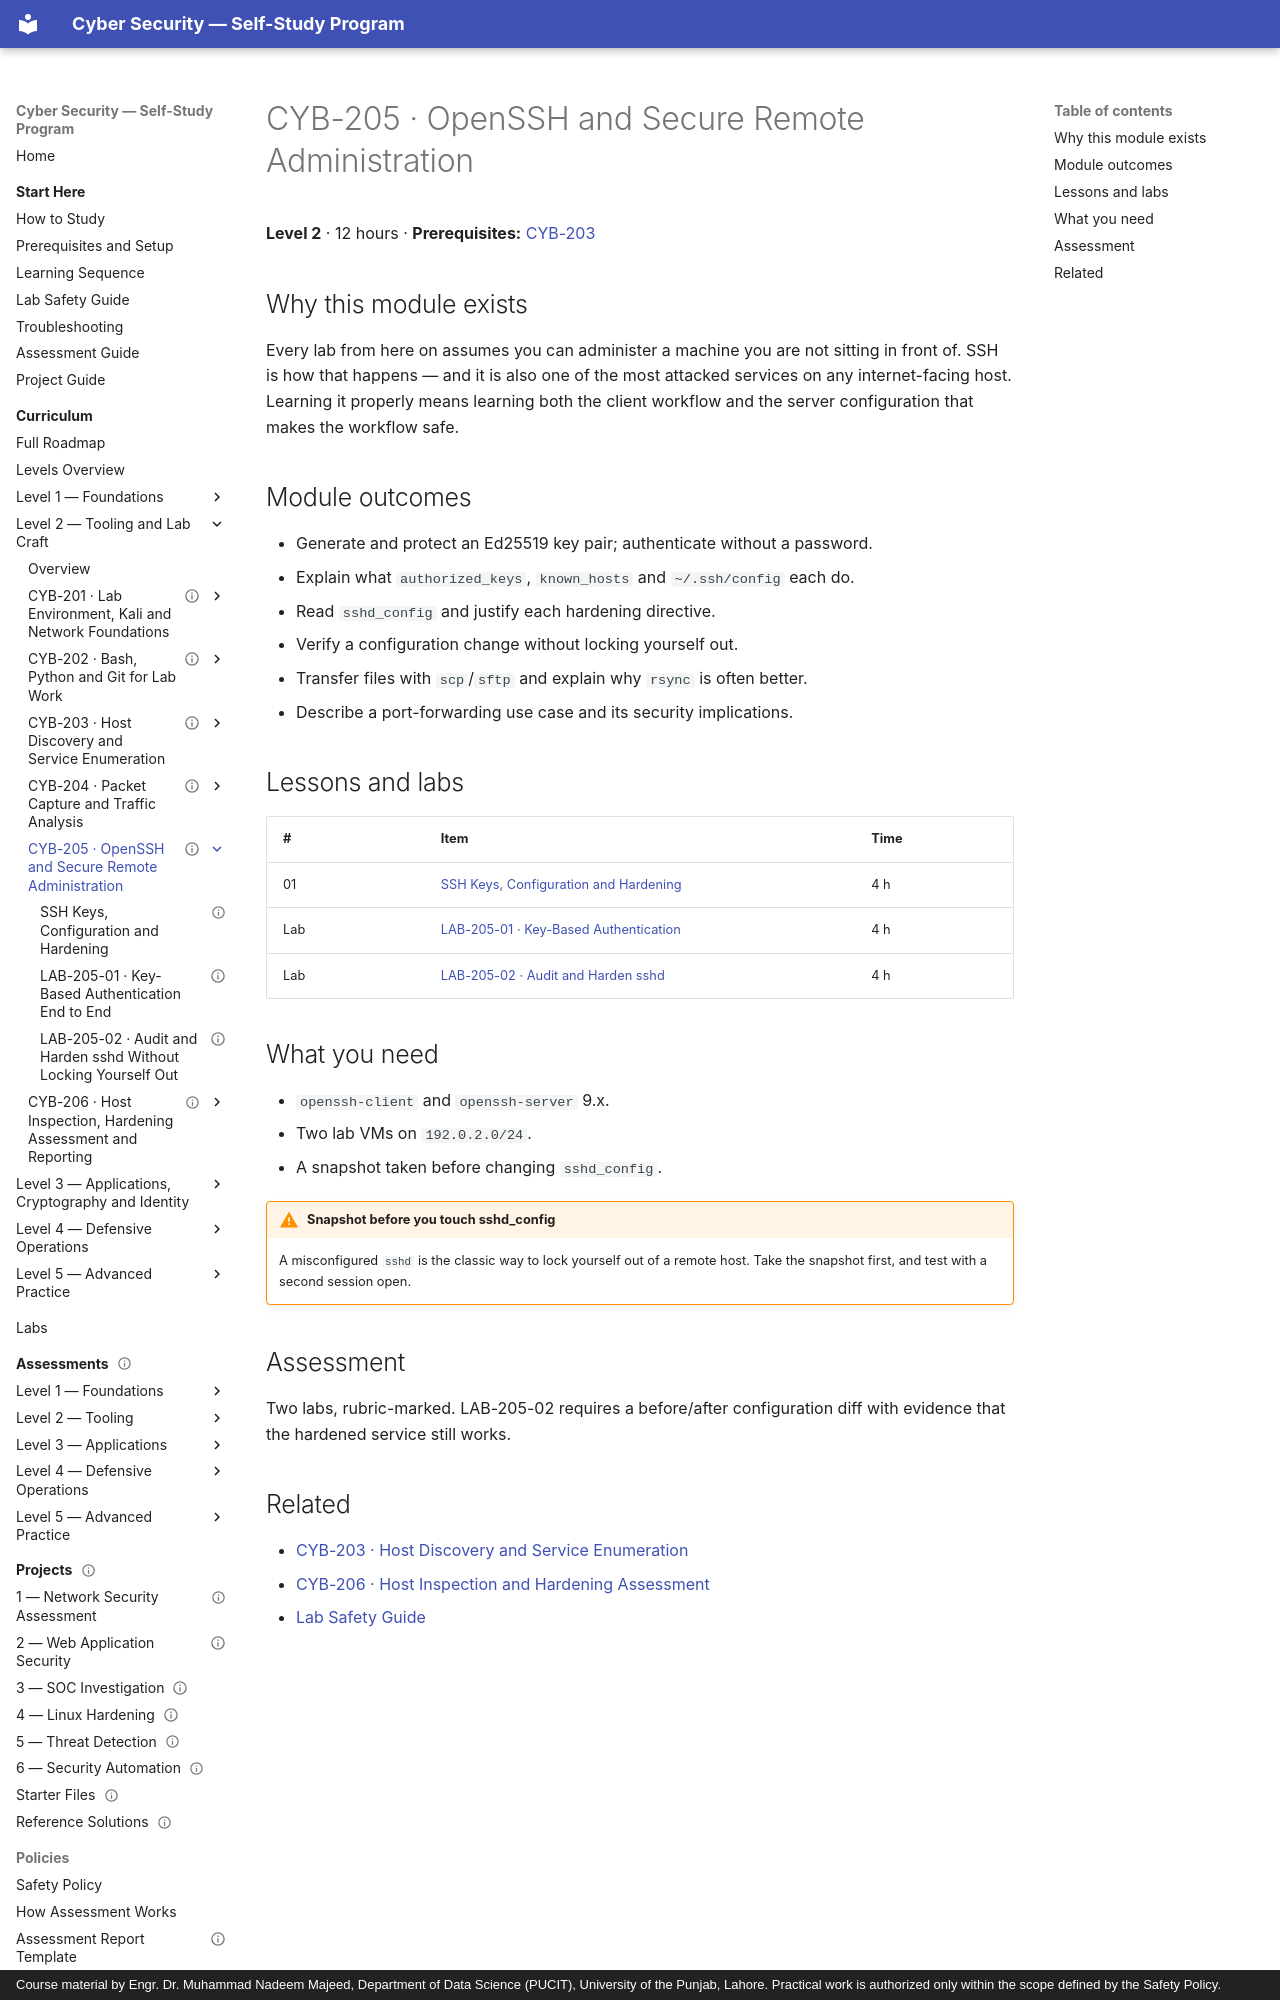

repository: nadeem-majeedch/CyberSecurity · page: levels/level-2-tooling/05-ssh-secure-administration/index.html · generator: mkdocs · copyright: Course material by Engr. Dr. Muhammad Nadeem Majeed, Department of Data Science (PUCIT), University of the Punjab, Lahore. Practical work is authorized only within the scope defined by the Safety Policy.

---
title: "CYB-205 · OpenSSH and Secure Remote Administration"
description: "Key-based authentication, hardened sshd configuration, and file transfer you can defend."
module_code: CYB-205
level: 2
kind: reference
prerequisites: [CYB-203]
estimated_minutes: 720
difficulty: intermediate
safety: isolated-vm
lab_ids: [LAB-205-01, LAB-205-02]
version: 1.0.0
last_reviewed: 2026-10-28
reviewers: []
status: published
tags: [ssh, openssh, keys, hardening]
---

# CYB-205 · OpenSSH and Secure Remote Administration

**Level 2** · 12 hours · **Prerequisites:** [CYB-203](../03-host-discovery-and-enumeration/index.md)

## Why this module exists

Every lab from here on assumes you can administer a machine you are not sitting in front of. SSH is how that
happens — and it is also one of the most attacked services on any internet-facing host. Learning it properly means
learning both the client workflow and the server configuration that makes the workflow safe.

## Module outcomes

- Generate and protect an Ed25519 key pair; authenticate without a password.
- Explain what `authorized_keys`, `known_hosts` and `~/.ssh/config` each do.
- Read `sshd_config` and justify each hardening directive.
- Verify a configuration change without locking yourself out.
- Transfer files with `scp`/`sftp` and explain why `rsync` is often better.
- Describe a port-forwarding use case and its security implications.

## Lessons and labs

| # | Item | Time |
| --- | --- | --- |
| 01 | [SSH Keys, Configuration and Hardening](01-ssh-keys-and-hardening.md) | 4 h |
| Lab | [LAB-205-01 · Key-Based Authentication](lab-01-key-based-auth.md) | 4 h |
| Lab | [LAB-205-02 · Audit and Harden sshd](lab-02-harden-sshd.md) | 4 h |
